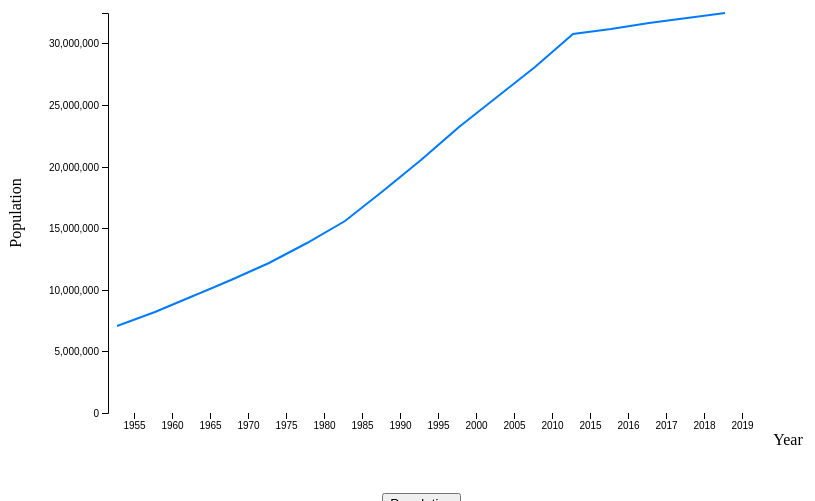
D3 v4 page, settled after 360 driven frames (6 s of simulated time); the page loaded 1 data file(s).


// ── script.js
let svg = d3.select('svg')
let margin = {top: 20, right: 20, bottom: 30, left: 100}
let width = svg.attr('width') - 2*margin.left - 2*margin.right
let height = svg.attr('height') - 2*margin.top - 2*margin.bottom

let x = d3.scaleBand().rangeRound([0, width]).padding(0.1)
let y = d3.scaleLinear().rangeRound([height, 0])

let g = svg.append('g')
    .attr('transform', 'translate(' + margin.left + ',' + margin.top + ')')

const keys = [
  {
    key:'',
    label:'None' 
  },
  {
    key: 'population',
    label: 'Population'
  },
  {
    key: 'fertilityRate',
    label: 'Fertility Rate (Births per woman)'
  },
  {
    key: 'globalRank',
    label: 'Global Rank'
  },
  {
    key: 'urbanPopPercentage',
    label: 'Urban Population Percentage'
  }
]

const colors = [
  '#007bff',
  '#6c757d'
]


d3.tsv('populationdata.tsv',(error, data)=>{
  if (error) throw error 

  // clean up dataset
  data.forEach(d=>{
    Object.keys(d).forEach(keys=>{
        let value = d[keys]
        if(value.includes('%')){
            parsed = parseFloat((parseFloat(value)/100).toFixed(4))
        }
        else if(value.includes(',')){
            parsed = parseFloat(value.replace(/,/g, ''))
        }
        else{
            parsed = parseFloat(value)
        }
        
        if(!isNaN(parsed)){
            d[keys] = parsed
        }else{
            d[keys] = value        
        }           
    })
  })
  data.sort((thisYear, thatYear)=>{
    return thisYear.year - thatYear.year
  })  

  // set starting values
  drawChart({x: 'year', y: keys[1].key}, {x: 'Year', y: keys[1].label} , data, 1)
  drawChart({x: 'year', y: keys[0].key}, {x: '', y: ''}, data , 2)

  function drawChart(axisKeys, axisLabels, data, id){
    d3
    .select('#dropdownMenuButton'+id)
    .text(axisLabels.y)

    x.domain(data.map(d=>d[axisKeys.x]))
    y.domain([0, d3.max(data, d=>d[axisKeys.y])])


    if(id===1){

      // x axis
      g
      .append('g')
      .merge(g)
      .attr('class', 'axis axis--x')
      .attr('transform', 'translate(0,' + height + ')')
      .call(d3.axisBottom(x))

      // text label for the x axis
      g
      .append('text')
      .attr('y', height)
      .attr('x', width+margin.right)
      .attr('dy', '2em')
      .style('text-anchor', 'middle')
      .attr('id', 'xLabel'+id)
      .text(axisLabels.x)

      // y axis
      g
      .append('g')    
      .attr('class', 'axis axis--y')
      .call(d3.axisLeft(y).ticks(10))

      // text label for the y axis
      g
      .append('text')
      .attr('transform', 'rotate(-90)')
      .attr('y', 1 - margin.left-20)
      .attr('x', 0 - (height / 2))
      .attr('dy', '2em')
      .style('text-anchor', 'middle')
      .attr('id', 'yLabel'+id)
      .text(axisLabels.y)
    }

    // line
    let line = d3
    .line()
    .x(d=>x(d[axisKeys.x]))
    .y(d=>y(d[axisKeys.y]))
    g
    .append('path')
    .data([data])
    .attr('class', 'line')
    .attr('d', line)
    .attr('stroke', colors[id-1])
    .attr('id', 'dataset'+id)

    // white curtain
    g
    .append("rect")
    .attr('id', 'curtain')
    .attr('x', 5)
    .attr('y', -5)
    .attr("width", width+10)
    .attr("height", height)
    .attr('fill', 'white')
    .transition()
    .attr('transform', 'translate('+width+')')
    .duration(3000)

  }

  function removeOldData(removalChoice){

    if(removalChoice===1){

      g.selectAll('g')
      .data([])
      .exit()
      .remove()
    }

    g
    .select('#yLabel'+removalChoice)
    .data([])
    .exit()
    .remove()

    g
    .select('#xLabel'+removalChoice)
    .data([])
    .exit()
    .remove()

    g
    .select('#dataset'+removalChoice)
    .data([])
    .exit()
    .remove()
  }

  d3
  .select('#dropdownMenu1')
  .selectAll('a')
  .data(keys)
  .enter()
  .append('a')
  .attr('id', d=>d.key)
  .attr('class', 'dropdown-item')
  .attr('href', '#')
  .text(d=>d.label)
  .on('click', d=>{
    console.log(d.key)
    console.log(d.label)

    removeOldData(1)
    drawChart({x: 'year', y: d.key}, {x: 'Year', y:d.label}, data, 1)
  })


  d3
  .select('#dropdownMenu2')
  .selectAll('a')
  .data(keys)
  .enter()
  .append('a')
  .attr('id', d=>d.key)
  .attr('class', 'dropdown-item')
  .attr('href', '#')
  .text(d=>d.label)
  .on('click', d=>{
    console.log(d.key)
    console.log(d.label)

    removeOldData(2)
    drawChart({x: 'year', y: d.key}, {x: 'Year', y:d.label}, data, 2)
  })

})

### data: populationdata.tsv
year	population	yearlyDifference	yearlyMigrants	migrants	medianAge	fertilityRate	density	urbanPopPercentage	urbanPop	worldPopPercentage	worldPop	globalRank
2019	32,454,455	1.29%	411,997	50,000	28.1	2.09	99	77.10%	25,029,766	0.42%	7,714,576,923	45
2018	32,042,458	1.32%	418,194	50,000	28.1	2.09	98	76.50%	24,509,005	0.42%	7,632,819,325	45
2017	31,624,264	1.40%	436,999	50,000	28.1	2.09	96	75.80%	23,981,117	0.42%	7,550,262,101	45
2016	31,187,265	1.51%	464,110	50,000	28.1	2.09	95	75.20%	23,444,458	0.42%	7,466,964,280	45
2015	30,723,155	1.79%	522,173	156,330	27.7	2.11	94	74.50%	22,898,099	0.42%	7,383,008,820	45
2010	28,112,289	1.84%	490,579	142,259	26	2.22	86	71.30%	20,050,923	0.40%	6,958,169,159	44
2005	25,659,393	2.05%	494,757	129,107	25	2.45	78	67.10%	17,210,135	0.39%	6,542,159,383	43
2000	23,185,608	2.50%	538,002	98,944	23.8	3.13	71	62.60%	14,515,387	0.38%	6,145,006,989	44
1995	20,495,597	2.59%	491,455	59,762	22.5	3.44	62	56.30%	11,541,559	0.36%	5,751,474,416	46
1990	18,038,321	2.95%	487,876	87,082	21.6	3.67	55	50.30%	9,068,005	0.34%	5,330,943,460	45
1985	15,598,942	2.48%	360,163	-14,274	20.5	3.97	47	46.40%	7,234,794	0.32%	4,873,781,796	48
1980	13,798,125	2.56%	327,151	-1,390	19.5	4.2	42	42.20%	5,816,219	0.31%	4,458,411,534	49
1975	12,162,369	2.40%	271,678	-26,302	18.6	4.72	37	38.10%	4,635,637	0.30%	4,079,087,198	49
1970	10,803,978	2.55%	255,483	-26,940	17.6	5.38	33	33.80%	3,649,380	0.29%	3,700,577,650	49
1965	9,526,563	3.15%	273,891	-4,330	18.5	6.35	29	30.00%	2,862,596	0.29%	3,339,592,688	56
1960	8,157,106	2.99%	223,477	-11,264	17.6	6.38	25	26.60%	2,170,621	0.27%	3,033,212,527	53
1955	7,039,719	2.87%	185,961	-4,330	18.5	6.35	21	23.30%	1,642,973	0.25%	2,772,242,535	56